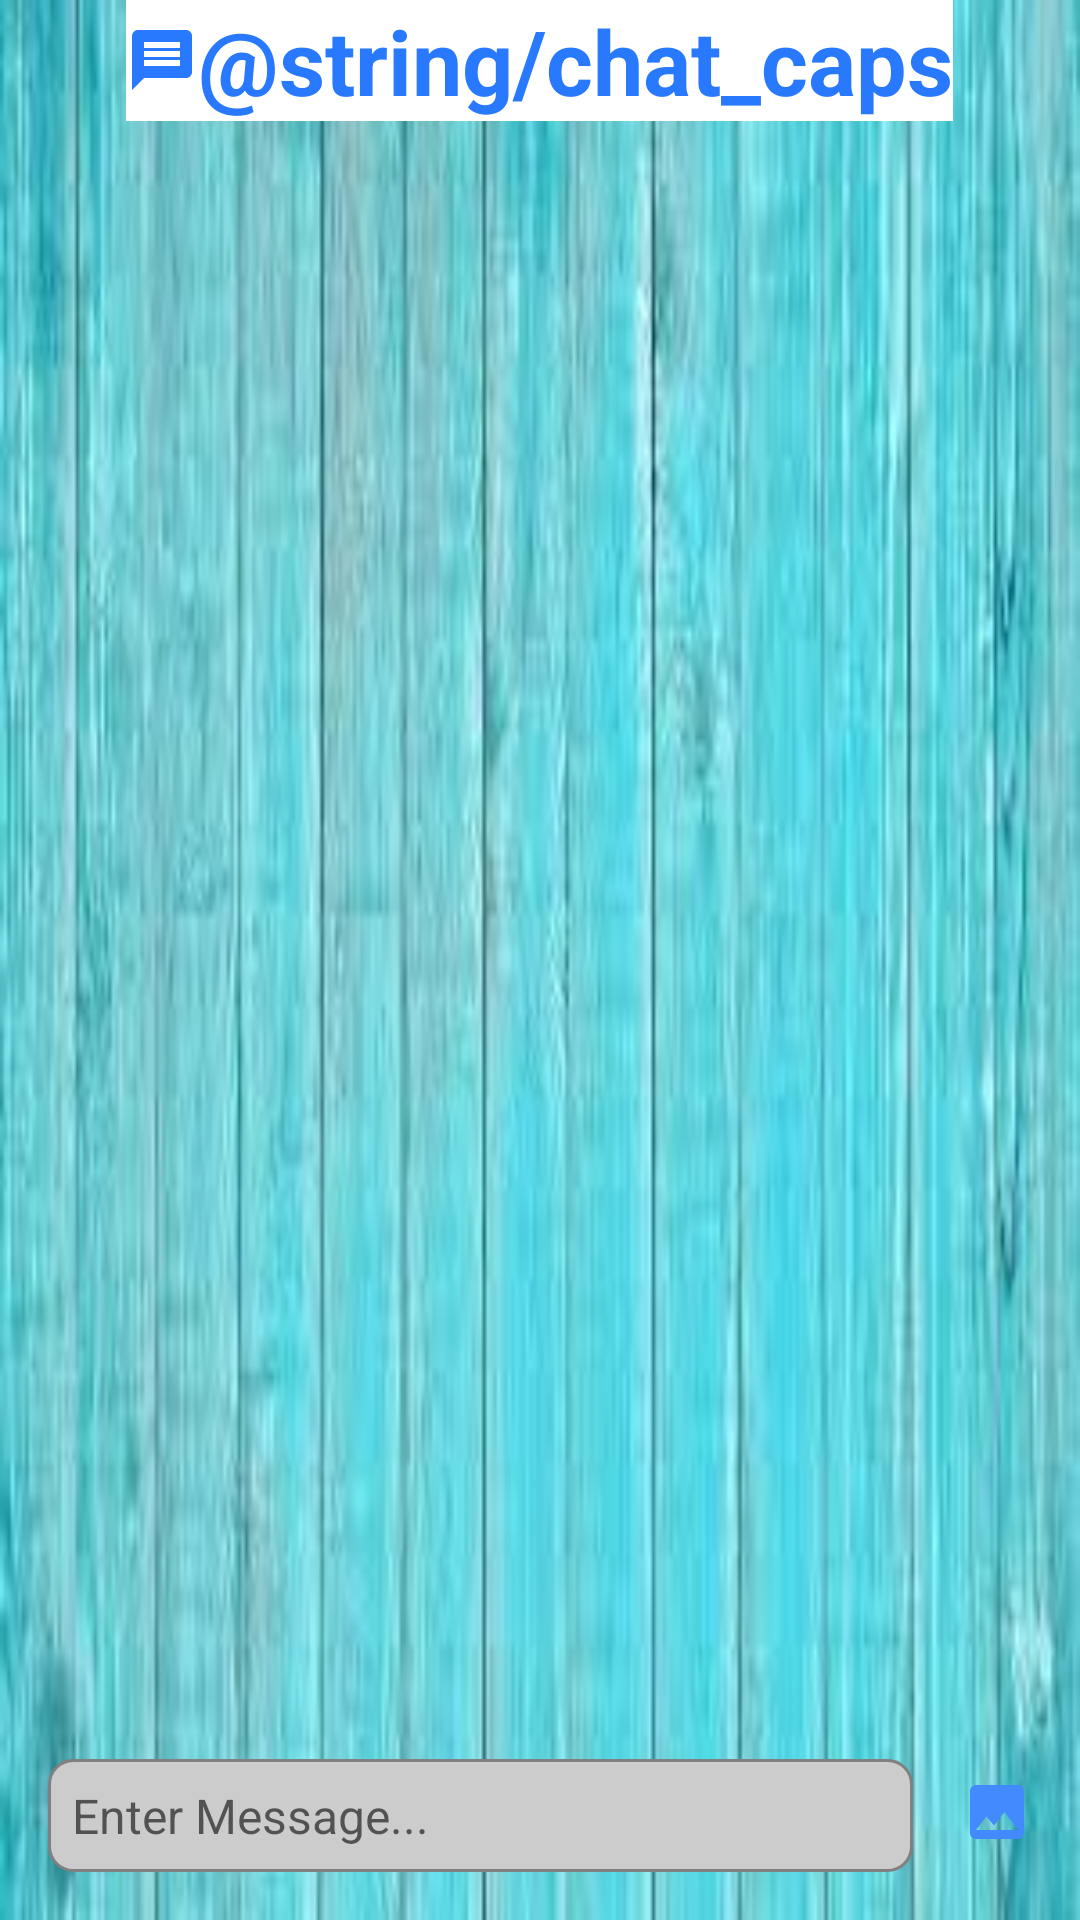

Write the Android layout XML for this screen, with the resource values it uses.
<!-- AndroidManifest.xml: application theme AppTheme -->
<!-- res/layout/activity_message.xml -->
<?xml version="1.0" encoding="utf-8"?>
<RelativeLayout xmlns:android="http://schemas.android.com/apk/res/android"
    xmlns:app="http://schemas.android.com/apk/res-auto"
    xmlns:tools="http://schemas.android.com/tools"
    android:layout_width="match_parent"
    android:layout_height="match_parent"
    android:background="@drawable/msgbackgd2"
    tools:context=".MessageActivity">

    <TextView
        android:id="@+id/chatTitle"
        android:layout_width="wrap_content"
        android:layout_height="wrap_content"
        android:text="@string/chat_caps"
        android:textColor="@color/colorPrimaryDark"
        android:background="@color/my_white"
        android:textStyle="bold"
        android:textSize="30dp"
        android:drawableStart="@drawable/ic_chat_blue"
        android:drawableLeft="@drawable/ic_chat_blue"
        android:layout_centerHorizontal="true"/>

    <androidx.recyclerview.widget.RecyclerView
        android:id="@+id/messageRecyclerView"
        android:layout_width="match_parent"
        android:layout_height="match_parent"
        android:layout_below="@id/chatTitle"
        android:layout_above="@id/messageEdit"/>
    <EditText
        android:id="@+id/messageEdit"
        android:layout_width="match_parent"
        android:layout_height="wrap_content"
        android:background="@drawable/edittext_design"
        android:padding="8dp"
        android:hint="@string/enter_message"
        android:layout_toStartOf="@id/sendMsg"
        android:textSize="16sp"
        android:textColor="@color/my_white"
        android:layout_alignParentBottom="true"
        android:layout_marginLeft="16dp"
        android:layout_marginStart="16dp"
        android:layout_marginBottom="16dp"
        android:layout_toLeftOf="@id/sendMsg" />
    <TextView
        android:id="@+id/sendMsg"
        android:layout_width="wrap_content"
        android:layout_height="wrap_content"
        android:text="@string/send"
        android:padding="10dp"
        android:visibility="invisible"
        android:layout_alignParentBottom="true"
        android:layout_alignParentEnd="true"
        android:layout_alignParentRight="true"
        android:layout_marginBottom="16dp"
        android:textColor="@color/colorPrimaryDark"/>
    <ImageView
        android:id="@+id/pickImgBtn"
        android:layout_width="wrap_content"
        android:layout_height="wrap_content"
        android:src="@drawable/ic_image"
        android:tint="@color/colorPrimary"
        android:padding="8dp"
        android:layout_alignParentBottom="true"
        android:layout_toEndOf="@id/messageEdit"
        android:layout_toRightOf="@id/messageEdit"
        android:layout_marginBottom="16dp"
        android:layout_alignParentEnd="true"
        android:layout_alignParentRight="true" />

</RelativeLayout>
<!-- resources referenced by this layout -->
<resources>
  <color name="colorPrimary">#448AFF</color>
  <color name="colorPrimaryDark">#2979FF</color>
  <color name="my_white">#FFFFFF</color>
  <!-- drawable edittext_design (drawable) -->
  <?xml version="1.0" encoding="utf-8"?>
  <shape xmlns:android="http://schemas.android.com/apk/res/android"
      android:shape="rectangle">
  
      <solid android:color="#CCCCCC" />
      <stroke android:color="#808080"
               android:width="1dp"/>
      <corners android:radius="8dp"/>
  </shape>
  <!-- drawable ic_chat_blue (drawable) -->
  <vector android:height="24dp" android:tint="#2979FF"
      android:viewportHeight="24.0" android:viewportWidth="24.0"
      android:width="24dp" xmlns:android="http://schemas.android.com/apk/res/android">
      <path android:fillColor="#FF000000" android:pathData="M20,2L4,2c-1.1,0 -1.99,0.9 -1.99,2L2,22l4,-4h14c1.1,0 2,-0.9 2,-2L22,4c0,-1.1 -0.9,-2 -2,-2zM18,14L6,14v-2h12v2zM18,11L6,11L6,9h12v2zM18,8L6,8L6,6h12v2z"/>
  </vector>
  <!-- drawable ic_image (drawable) -->
  <vector android:height="24dp" android:tint="#2979FF"
      android:viewportHeight="24.0" android:viewportWidth="24.0"
      android:width="24dp" xmlns:android="http://schemas.android.com/apk/res/android">
      <path android:fillColor="#FF000000" android:pathData="M21,19V5c0,-1.1 -0.9,-2 -2,-2H5c-1.1,0 -2,0.9 -2,2v14c0,1.1 0.9,2 2,2h14c1.1,0 2,-0.9 2,-2zM8.5,13.5l2.5,3.01L14.5,12l4.5,6H5l3.5,-4.5z"/>
  </vector>
  <!-- drawable msgbackgd2: jpg bitmap (drawable, 18450 bytes) -->
  <string name="enter_message">Enter Message...</string>
  <string name="send">SEND</string>
</resources>
